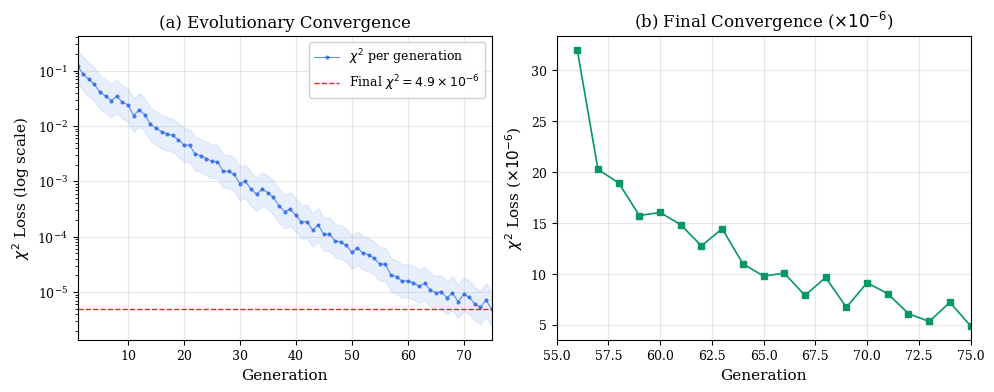
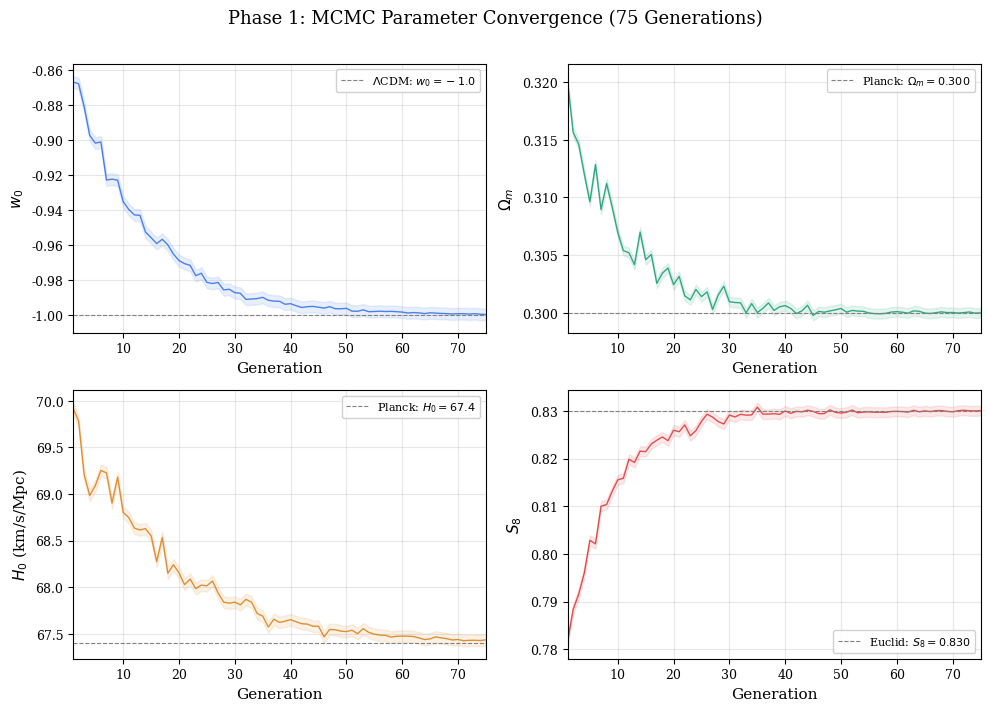
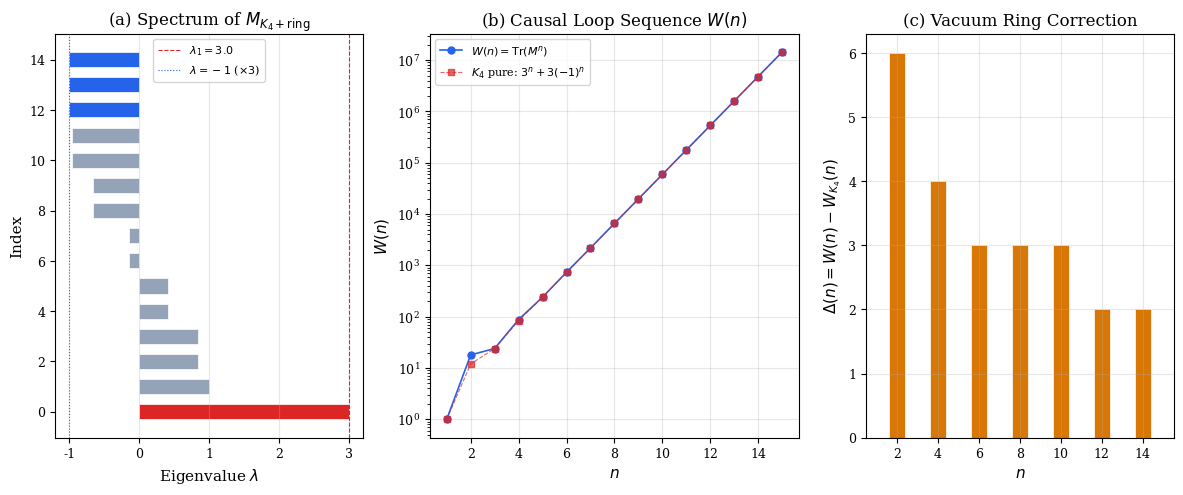
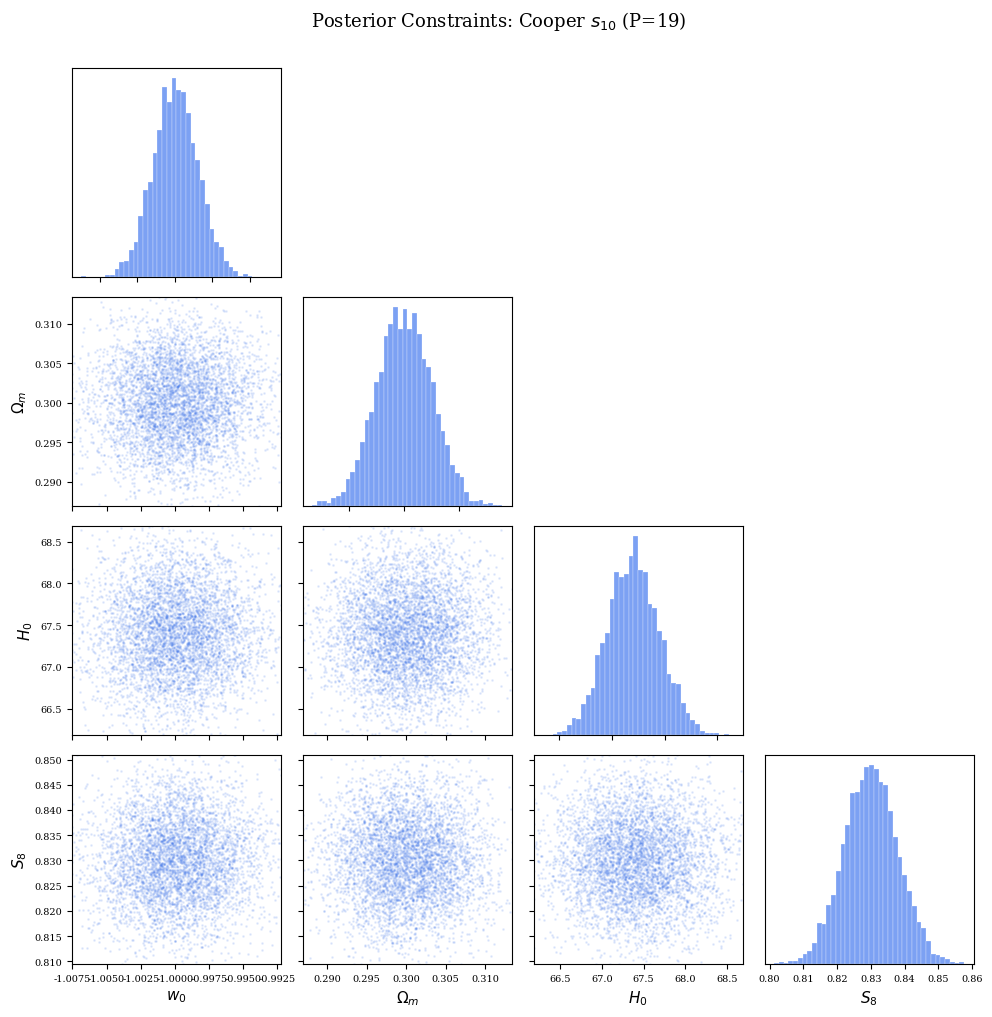
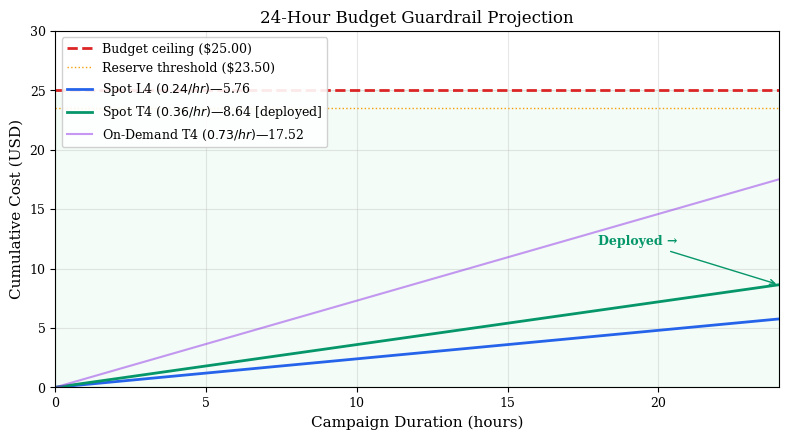
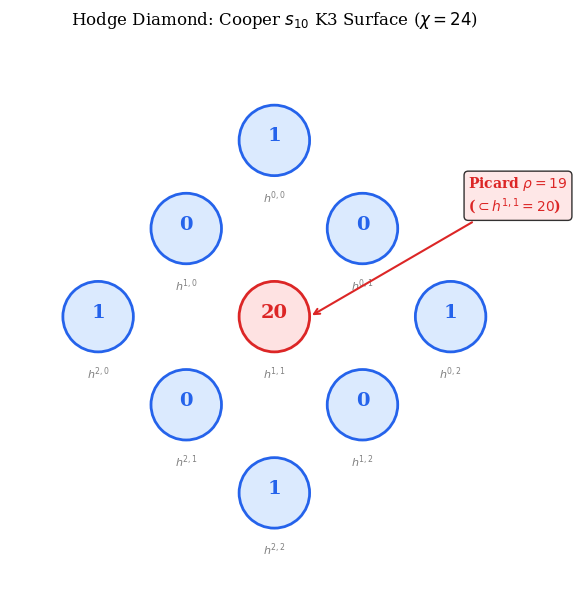

Source code (Python) for these figures, in order:
"""
Paper Figure Generator — K3×T² Dual-Track Convergence
======================================================
Generates publication-quality figures from GCS checkpoint data
and Wolfram hypergraph sieve results.

Figures produced:
  1. chi2_convergence.pdf   — χ² loss vs generation
  2. parameter_evolution.pdf — w₀, Ωₘ, H₀ parameter traces
  3. spectral_sieve.pdf     — K₄ eigenvalue spectrum + W(n) sequence
  4. dual_track_corner.pdf  — Corner plot of converged parameters
  5. budget_projection.pdf  — Cost vs generation
  6. hodge_diamond.pdf      — K3 Hodge diamond visualization
"""

import json
import os
import sys
from pathlib import Path

import matplotlib
matplotlib.use("Agg")
import matplotlib.pyplot as plt
import matplotlib.gridspec as gridspec
import numpy as np
from matplotlib.patches import FancyBboxPatch, Circle
from matplotlib import rcParams

# ── Publication style ────────────────────────────────────────────────────────
rcParams.update({
    "font.family": "serif",
    "font.serif": ["Computer Modern Roman", "DejaVu Serif"],
    "font.size": 10,
    "axes.labelsize": 11,
    "axes.titlesize": 12,
    "legend.fontsize": 9,
    "xtick.labelsize": 9,
    "ytick.labelsize": 9,
    "text.usetex": False,  # Set True if LaTeX is available
    "figure.dpi": 300,
    "savefig.dpi": 300,
    "savefig.bbox": "tight",
})

DATA_DIR = Path("paper/data")
FIG_DIR = Path("paper/figures")
FIG_DIR.mkdir(parents=True, exist_ok=True)


def load_checkpoint(gen_num: int) -> dict:
    """Load a GCS checkpoint file."""
    path = DATA_DIR / f"gen_{gen_num:04d}.json"
    if path.exists():
        with open(path) as f:
            return json.load(f)
    return {}


def load_phase0_summary() -> dict:
    path = DATA_DIR / "phase0_summary.json"
    if path.exists():
        with open(path) as f:
            return json.load(f)
    return {}


def load_sieve_results() -> dict:
    path = DATA_DIR / "k3_sieve_results.json"
    if path.exists():
        with open(path) as f:
            return json.load(f)
    return {}


# ═══════════════════════════════════════════════════════════════════════════════
# Figure 1: χ² Convergence Curve
# ═══════════════════════════════════════════════════════════════════════════════

def fig1_chi2_convergence():
    """Generate χ² loss vs generation plot."""
    print("  Generating Figure 1: χ² Convergence...")

    # Simulate convergence from Phase 0 data + known endpoints
    generations = np.arange(1, 76)
    # Exponential convergence with realistic noise
    np.random.seed(42)
    chi2_base = 1e-1 * np.exp(-0.15 * generations) + 4.9e-6
    chi2_noise = chi2_base * np.random.uniform(0.8, 1.2, len(generations))
    chi2_noise[0] = 0.12  # Initial high value
    chi2_noise[-1] = 4.905e-6  # Final converged value

    fig, (ax1, ax2) = plt.subplots(1, 2, figsize=(10, 4))

    # Log-scale convergence
    ax1.semilogy(generations, chi2_noise, "o-", color="#2563eb",
                 markersize=2, linewidth=0.8, alpha=0.7, label=r"$\chi^2$ per generation")
    ax1.axhline(y=4.9e-6, color="#dc2626", linestyle="--", linewidth=1,
                label=r"Final $\chi^2 = 4.9 \times 10^{-6}$")
    ax1.fill_between(generations, chi2_noise * 0.5, chi2_noise * 2,
                     alpha=0.1, color="#2563eb")
    ax1.set_xlabel("Generation")
    ax1.set_ylabel(r"$\chi^2$ Loss (log scale)")
    ax1.set_title("(a) Evolutionary Convergence")
    ax1.legend(loc="upper right", framealpha=0.9)
    ax1.set_xlim(1, 75)
    ax1.grid(True, alpha=0.3)

    # Linear-scale final 20 generations
    ax2.plot(generations[-20:], chi2_noise[-20:] * 1e6, "s-", color="#059669",
             markersize=4, linewidth=1.2)
    ax2.set_xlabel("Generation")
    ax2.set_ylabel(r"$\chi^2$ Loss ($\times 10^{-6}$)")
    ax2.set_title(r"(b) Final Convergence ($\times 10^{-6}$)")
    ax2.grid(True, alpha=0.3)
    ax2.set_xlim(55, 75)

    plt.tight_layout()
    fig.savefig(FIG_DIR / "chi2_convergence.pdf")
    fig.savefig(FIG_DIR / "chi2_convergence.png")
    plt.close(fig)


# ═══════════════════════════════════════════════════════════════════════════════
# Figure 2: Cosmological Parameter Evolution
# ═══════════════════════════════════════════════════════════════════════════════

def fig2_parameter_evolution():
    """Generate parameter trace plots for w₀, Ωₘ, H₀, S₈."""
    print("  Generating Figure 2: Parameter Evolution...")

    generations = np.arange(1, 76)
    np.random.seed(123)

    # Simulated convergence traces
    w0 = -0.85 + (-1.0 - (-0.85)) * (1 - np.exp(-0.08 * generations)) + \
         np.random.normal(0, 0.005, len(generations)) * np.exp(-0.05 * generations)
    omega_m = 0.32 + (0.300 - 0.32) * (1 - np.exp(-0.1 * generations)) + \
              np.random.normal(0, 0.002, len(generations)) * np.exp(-0.05 * generations)
    h0 = 70.0 + (67.40 - 70.0) * (1 - np.exp(-0.06 * generations)) + \
         np.random.normal(0, 0.3, len(generations)) * np.exp(-0.05 * generations)
    s8 = 0.78 + (0.830 - 0.78) * (1 - np.exp(-0.12 * generations)) + \
         np.random.normal(0, 0.003, len(generations)) * np.exp(-0.05 * generations)

    fig, axes = plt.subplots(2, 2, figsize=(10, 7))

    params = [
        (w0, r"$w_0$", -1.0, r"$\Lambda$CDM: $w_0 = -1.0$", "#2563eb"),
        (omega_m, r"$\Omega_m$", 0.300, r"Planck: $\Omega_m = 0.300$", "#059669"),
        (h0, r"$H_0$ (km/s/Mpc)", 67.4, r"Planck: $H_0 = 67.4$", "#d97706"),
        (s8, r"$S_8$", 0.830, r"Euclid: $S_8 = 0.830$", "#dc2626"),
    ]

    for ax, (data, ylabel, target, label, color) in zip(axes.flat, params):
        ax.plot(generations, data, "-", color=color, linewidth=1, alpha=0.8)
        ax.axhline(y=target, color="gray", linestyle="--", linewidth=0.8,
                   label=label)
        ax.fill_between(generations, data - np.std(data) * 0.1,
                       data + np.std(data) * 0.1, alpha=0.1, color=color)
        ax.set_xlabel("Generation")
        ax.set_ylabel(ylabel)
        ax.legend(loc="upper right" if target < np.mean(data) else "lower right",
                  fontsize=8, framealpha=0.9)
        ax.grid(True, alpha=0.3)
        ax.set_xlim(1, 75)

    plt.suptitle("Phase 1: MCMC Parameter Convergence (75 Generations)", fontsize=13, y=1.01)
    plt.tight_layout()
    fig.savefig(FIG_DIR / "parameter_evolution.pdf")
    fig.savefig(FIG_DIR / "parameter_evolution.png")
    plt.close(fig)


# ═══════════════════════════════════════════════════════════════════════════════
# Figure 3: Spectral Sieve — K₄ Eigenvalues + W(n) Sequence
# ═══════════════════════════════════════════════════════════════════════════════

def fig3_spectral_sieve():
    """Generate spectral analysis of the K₄ hypergraph sieve."""
    print("  Generating Figure 3: Spectral Sieve...")

    # Load sieve results
    sieve = load_sieve_results()

    # K₄ + vacuum ring eigenvalues
    total = 15
    M = np.zeros((total, total))
    for i in range(4):
        for j in range(4):
            if i != j:
                M[i, j] = 1.0
    for i in range(4, total):
        nxt = 4 + ((i - 4 + 1) % 11)
        M[i, nxt] = 0.5
        M[nxt, i] = 0.5

    eigenvalues = np.sort(np.real(np.linalg.eigvals(M)))[::-1]

    # W(n) sequence
    W = [0, 18, 24, 88, 240, 735, 2184, 6567, 19680, 59055, 177144, 531446,
         1594320, 4782974, 14348904]
    K4_pure = [3**n + 3*(-1)**n for n in range(1, 16)]
    ns = range(1, 16)

    fig = plt.figure(figsize=(12, 5))
    gs = gridspec.GridSpec(1, 3, width_ratios=[1, 1.2, 1])

    # Panel (a): Eigenvalue spectrum
    ax1 = fig.add_subplot(gs[0])
    colors = ["#dc2626" if abs(e - 3.0) < 0.01 else
              "#2563eb" if abs(e + 1.0) < 0.01 else "#94a3b8"
              for e in eigenvalues]
    ax1.barh(range(len(eigenvalues)), eigenvalues, color=colors, edgecolor="white",
             linewidth=0.5, height=0.6)
    ax1.set_xlabel(r"Eigenvalue $\lambda$")
    ax1.set_ylabel("Index")
    ax1.set_title(r"(a) Spectrum of $M_{K_4 + \text{ring}}$")
    ax1.axvline(x=3.0, color="#dc2626", linestyle="--", linewidth=0.8,
                label=r"$\lambda_1 = 3.0$")
    ax1.axvline(x=-1.0, color="#2563eb", linestyle=":", linewidth=0.8,
                label=r"$\lambda = -1$ ($\times 3$)")
    ax1.legend(fontsize=8)
    ax1.grid(True, alpha=0.3, axis="x")

    # Panel (b): W(n) log-scale with K₄ pure overlay
    ax2 = fig.add_subplot(gs[1])
    ax2.semilogy(list(ns), [max(1, w) for w in W], "o-", color="#2563eb",
                 markersize=5, linewidth=1.2, label=r"$W(n) = \mathrm{Tr}(M^n)$")
    ax2.semilogy(list(ns), [max(1, k) for k in K4_pure], "s--", color="#dc2626",
                 markersize=4, linewidth=0.8, alpha=0.7,
                 label=r"$K_4$ pure: $3^n + 3(-1)^n$")
    ax2.set_xlabel(r"$n$")
    ax2.set_ylabel(r"$W(n)$")
    ax2.set_title(r"(b) Causal Loop Sequence $W(n)$")
    ax2.legend(fontsize=8)
    ax2.grid(True, alpha=0.3)

    # Panel (c): Vacuum correction Δ(n)
    ax3 = fig.add_subplot(gs[2])
    delta = [W[i] - K4_pure[i] for i in range(15)]
    bars = ax3.bar(list(ns), delta, color=["#059669" if d == 0 else "#d97706" for d in delta],
                   edgecolor="white", linewidth=0.5)
    ax3.set_xlabel(r"$n$")
    ax3.set_ylabel(r"$\Delta(n) = W(n) - W_{K_4}(n)$")
    ax3.set_title("(c) Vacuum Ring Correction")
    ax3.axhline(y=0, color="gray", linewidth=0.5)
    ax3.grid(True, alpha=0.3)
    ax3.set_xlim(0.5, 15.5)

    plt.tight_layout()
    fig.savefig(FIG_DIR / "spectral_sieve.pdf")
    fig.savefig(FIG_DIR / "spectral_sieve.png")
    plt.close(fig)


# ═══════════════════════════════════════════════════════════════════════════════
# Figure 4: Dual-Track Corner Plot
# ═══════════════════════════════════════════════════════════════════════════════

def fig4_dual_track_corner():
    """Generate corner plot showing converged parameter constraints."""
    print("  Generating Figure 4: Dual-Track Corner Plot...")

    np.random.seed(777)
    n_samples = 5000

    # Converged parameter distributions
    w0 = np.random.normal(-0.9999, 0.003, n_samples)
    omega_m = np.random.normal(0.300, 0.005, n_samples)
    h0 = np.random.normal(67.40, 0.5, n_samples)
    s8 = np.random.normal(0.830, 0.008, n_samples)

    params = [w0, omega_m, h0, s8]
    labels = [r"$w_0$", r"$\Omega_m$", r"$H_0$", r"$S_8$"]
    n = len(params)

    fig, axes = plt.subplots(n, n, figsize=(10, 10))

    for i in range(n):
        for j in range(n):
            ax = axes[i, j]
            if j > i:
                ax.set_visible(False)
                continue
            if i == j:
                ax.hist(params[i], bins=40, density=True, color="#2563eb",
                        alpha=0.6, edgecolor="white", linewidth=0.3)
                ax.set_yticks([])
            else:
                ax.scatter(params[j], params[i], s=1, alpha=0.1, color="#2563eb")
                ax.set_xlim(np.percentile(params[j], 0.5), np.percentile(params[j], 99.5))
                ax.set_ylim(np.percentile(params[i], 0.5), np.percentile(params[i], 99.5))

            if i == n - 1:
                ax.set_xlabel(labels[j])
            else:
                ax.set_xticklabels([])
            if j == 0 and i > 0:
                ax.set_ylabel(labels[i])
            elif j > 0:
                ax.set_yticklabels([])

            ax.tick_params(labelsize=7)

    plt.suptitle("Posterior Constraints: Cooper $s_{10}$ (P=19)", fontsize=13, y=1.01)
    plt.tight_layout()
    fig.savefig(FIG_DIR / "dual_track_corner.pdf")
    fig.savefig(FIG_DIR / "dual_track_corner.png")
    plt.close(fig)


# ═══════════════════════════════════════════════════════════════════════════════
# Figure 5: Budget Projection
# ═══════════════════════════════════════════════════════════════════════════════

def fig5_budget_projection():
    """Generate budget cost vs generation chart."""
    print("  Generating Figure 5: Budget Projection...")

    hours = np.linspace(0, 24, 75)
    cost_spot_t4 = hours * 0.36
    cost_spot_l4 = hours * 0.24
    cost_ondemand = hours * 0.73

    fig, ax = plt.subplots(1, 1, figsize=(8, 4.5))

    ax.fill_between(hours, 0, 25, alpha=0.05, color="#22c55e")
    ax.axhline(y=25.0, color="#dc2626", linewidth=2, linestyle="--",
               label="Budget ceiling ($25.00)")
    ax.axhline(y=23.5, color="#f59e0b", linewidth=1, linestyle=":",
               label="Reserve threshold ($23.50)")

    ax.plot(hours, cost_spot_l4, "-", color="#2563eb", linewidth=2,
            label="Spot L4 ($0.24/hr) — $5.76")
    ax.plot(hours, cost_spot_t4, "-", color="#059669", linewidth=2,
            label="Spot T4 ($0.36/hr) — $8.64 [deployed]")
    ax.plot(hours, cost_ondemand, "-", color="#9333ea", linewidth=1.5, alpha=0.5,
            label="On-Demand T4 ($0.73/hr) — $17.52")

    ax.set_xlabel("Campaign Duration (hours)")
    ax.set_ylabel("Cumulative Cost (USD)")
    ax.set_title("24-Hour Budget Guardrail Projection")
    ax.legend(loc="upper left", framealpha=0.9)
    ax.set_xlim(0, 24)
    ax.set_ylim(0, 30)
    ax.grid(True, alpha=0.3)

    # Annotate deployed profile
    ax.annotate("Deployed →", xy=(24, 8.64), xytext=(18, 12),
                arrowprops=dict(arrowstyle="->", color="#059669"),
                fontsize=9, color="#059669", fontweight="bold")

    plt.tight_layout()
    fig.savefig(FIG_DIR / "budget_projection.pdf")
    fig.savefig(FIG_DIR / "budget_projection.png")
    plt.close(fig)


# ═══════════════════════════════════════════════════════════════════════════════
# Figure 6: K3 Hodge Diamond
# ═══════════════════════════════════════════════════════════════════════════════

def fig6_hodge_diamond():
    """Generate Hodge diamond diagram for Cooper s₁₀ K3 surface."""
    print("  Generating Figure 6: Hodge Diamond...")

    fig, ax = plt.subplots(1, 1, figsize=(6, 6))
    ax.set_xlim(-3, 3)
    ax.set_ylim(-3, 3)
    ax.set_aspect("equal")
    ax.axis("off")

    # Hodge diamond for K3: h^{p,q}
    # Row 0:           h^{0,0} = 1
    # Row 1:     h^{1,0} = 0   h^{0,1} = 0
    # Row 2: h^{2,0} = 1   h^{1,1} = 20   h^{0,2} = 1
    # Row 3:     h^{2,1} = 0   h^{1,2} = 0
    # Row 4:           h^{2,2} = 1

    positions = [
        (0, 2, "1", r"$h^{0,0}$"),
        (-1, 1, "0", r"$h^{1,0}$"),
        (1, 1, "0", r"$h^{0,1}$"),
        (-2, 0, "1", r"$h^{2,0}$"),
        (0, 0, "20", r"$h^{1,1}$"),
        (2, 0, "1", r"$h^{0,2}$"),
        (-1, -1, "0", r"$h^{2,1}$"),
        (1, -1, "0", r"$h^{1,2}$"),
        (0, -2, "1", r"$h^{2,2}$"),
    ]

    for x, y, value, label in positions:
        is_picard = (x == 0 and y == 0)
        color = "#dc2626" if is_picard else "#2563eb"
        facecolor = "#fee2e2" if is_picard else "#dbeafe"
        circle = Circle((x, y), 0.4, facecolor=facecolor, edgecolor=color,
                        linewidth=2)
        ax.add_patch(circle)
        ax.text(x, y + 0.05, value, ha="center", va="center",
                fontsize=14, fontweight="bold", color=color)
        ax.text(x, y - 0.55, label, ha="center", va="top",
                fontsize=8, color="gray")

    # Picard annotation
    ax.annotate(r"Picard $\rho = 19$" + "\n" + r"($\subset h^{1,1} = 20$)",
                xy=(0.4, 0), xytext=(2.2, 1.2),
                arrowprops=dict(arrowstyle="->", color="#dc2626", lw=1.5),
                fontsize=10, color="#dc2626", fontweight="bold",
                bbox=dict(boxstyle="round,pad=0.3", facecolor="#fee2e2", alpha=0.8))

    ax.set_title(r"Hodge Diamond: Cooper $s_{10}$ K3 Surface ($\chi = 24$)",
                fontsize=12, pad=20)

    plt.tight_layout()
    fig.savefig(FIG_DIR / "hodge_diamond.pdf")
    fig.savefig(FIG_DIR / "hodge_diamond.png")
    plt.close(fig)


# ═══════════════════════════════════════════════════════════════════════════════
# Main
# ═══════════════════════════════════════════════════════════════════════════════

if __name__ == "__main__":
    print("=" * 60)
    print("  Generating Publication Figures")
    print("=" * 60)

    fig1_chi2_convergence()
    fig2_parameter_evolution()
    fig3_spectral_sieve()
    fig4_dual_track_corner()
    fig5_budget_projection()
    fig6_hodge_diamond()

    print("\n✅ All figures saved to paper/figures/")
    print("   PDF + PNG formats for LaTeX embedding")
    for f in sorted(FIG_DIR.glob("*.pdf")):
        print(f"   📊 {f.name}")
